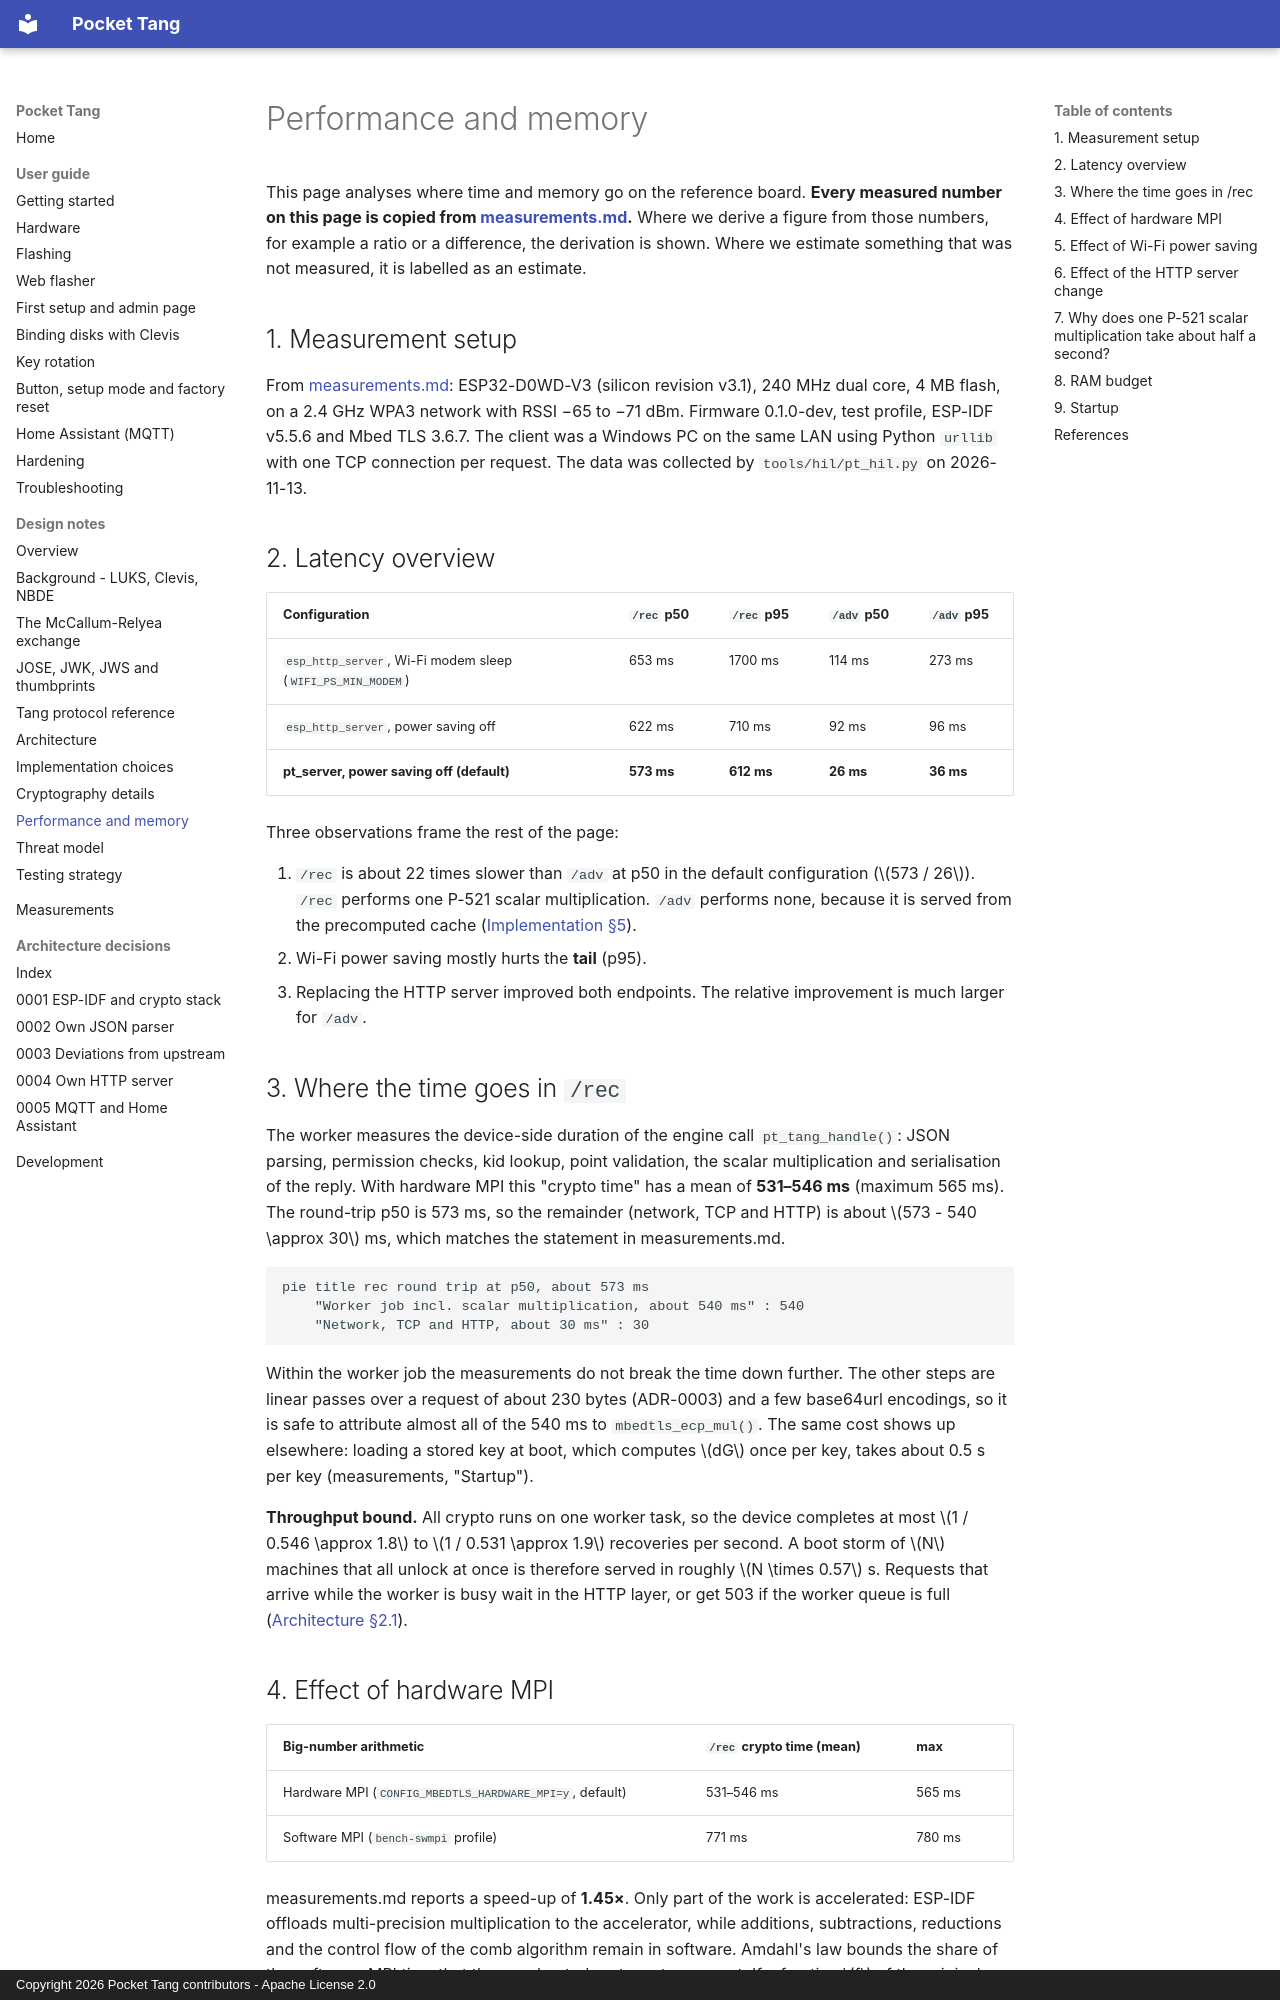

repository: BoniFederico/pocket-tang · page: design/performance/index.html · generator: mkdocs · copyright: Copyright 2026 Pocket Tang contributors - Apache License 2.0

# Performance and memory

This page analyses where time and memory go on the reference board. **Every measured number on
this page is copied from [measurements.md](../measurements.md).** Where we derive a figure from
those numbers, for example a ratio or a difference, the derivation is shown. Where we estimate
something that was not measured, it is labelled as an estimate.

## 1. Measurement setup

From [measurements.md](../measurements.md): ESP32-D0WD-V3 (silicon revision v3.1), 240 MHz dual
core, 4 MB flash, on a 2.4 GHz WPA3 network with RSSI −65 to −71 dBm. Firmware 0.1.0-dev, test
profile, ESP-IDF v5.5.6 and Mbed TLS 3.6.7. The client was a Windows PC on the same LAN using
Python `urllib` with one TCP connection per request. The data was collected by
`tools/hil/pt_hil.py` on 2026-11-13.

## 2. Latency overview

| Configuration | `/rec` p50 | `/rec` p95 | `/adv` p50 | `/adv` p95 |
|---|---|---|---|---|
| `esp_http_server`, Wi-Fi modem sleep (`WIFI_PS_MIN_MODEM`) | 653 ms | 1700 ms | 114 ms | 273 ms |
| `esp_http_server`, power saving off | 622 ms | 710 ms | 92 ms | 96 ms |
| **pt_server, power saving off (default)** | **573 ms** | **612 ms** | **26 ms** | **36 ms** |

Three observations frame the rest of the page:

1. `/rec` is about 22 times slower than `/adv` at p50 in the default configuration
   ($573 / 26$). `/rec` performs one
   P-521 scalar multiplication. `/adv` performs none, because it is served from the precomputed
   cache ([Implementation §5](implementation.md#5-advertisement-cache-with-per-key-deterministic-signatures)).
2. Wi-Fi power saving mostly hurts the **tail** (p95).
3. Replacing the HTTP server improved both endpoints. The relative improvement is much larger
   for `/adv`.

## 3. Where the time goes in `/rec`

The worker measures the device-side duration of the engine call `pt_tang_handle()`: JSON
parsing, permission checks, kid lookup, point validation, the scalar multiplication and
serialisation of the reply. With hardware MPI this "crypto time" has a mean of **531–546 ms**
(maximum 565 ms). The round-trip p50 is 573 ms, so the remainder (network, TCP and HTTP) is
about $573 - 540 \approx 30$ ms, which matches the statement in measurements.md.

```mermaid
pie title rec round trip at p50, about 573 ms
    "Worker job incl. scalar multiplication, about 540 ms" : 540
    "Network, TCP and HTTP, about 30 ms" : 30
```

Within the worker job the measurements do not break the time down further. The other steps are
linear passes over a request of about 230 bytes (ADR-0003) and a few base64url encodings, so it
is safe to attribute almost all of the 540 ms to `mbedtls_ecp_mul()`. The same cost shows up
elsewhere: loading a stored key at boot, which computes $dG$ once per key, takes about 0.5 s per
key (measurements, "Startup").

**Throughput bound.** All crypto runs on one worker task, so the device completes at most
$1 / 0.546 \approx 1.8$ to $1 / 0.531 \approx 1.9$ recoveries per second. A boot storm of $N$
machines that all unlock at once is therefore served in roughly $N \times 0.57$ s. Requests that
arrive while the worker is busy wait in the HTTP layer, or get 503 if the worker queue is full
([Architecture §2.1](architecture.md#21-concurrency-model)).
